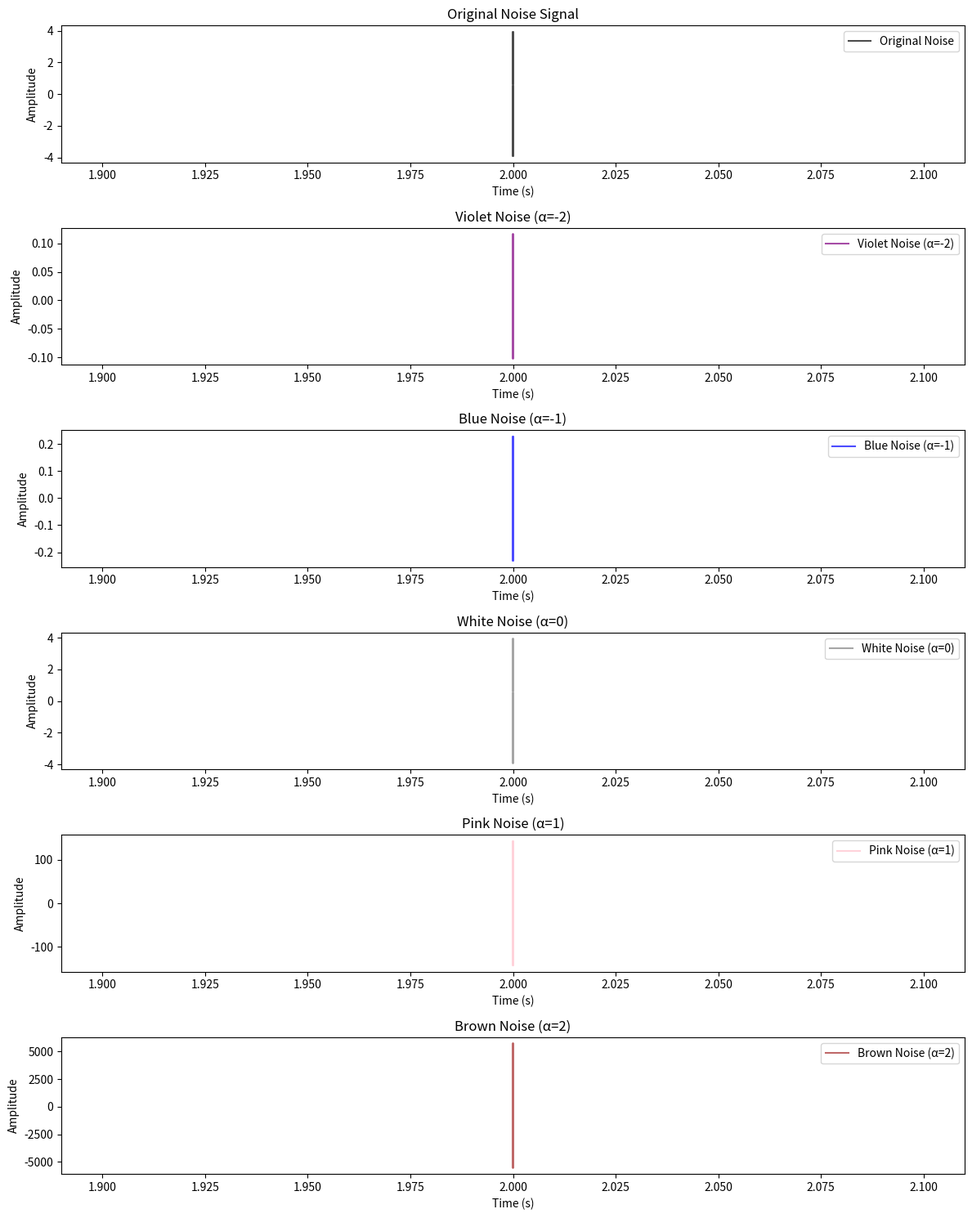

This figure's Python source: (Note: this script raises an exception after producing the figure.)
import os
from datetime import datetime
import numpy as np
import matplotlib.pyplot as plt
from scipy.fft import fft, ifft, fftfreq
import pandas as pd

# Function to extract colored noise based on alpha
def extract_colored_noise(input_noise, alpha, fs):
    N = len(input_noise)
    freqs = fftfreq(N, d=1/fs)
    spectrum = fft(input_noise)
    # Modify the spectrum for the desired power-law relationship
    modifier = np.abs(freqs)**(alpha / 2)
    modifier[0] = 0  # Avoid division by zero at DC
    modified_spectrum = spectrum * modifier
    # Transform back to time domain
    return np.real(ifft(modified_spectrum))

# Parameters
fs = 5000  # Sampling frequency in Hz
N = 10000  # Number of samples
time = np.linspace(2, N/fs, N)

# np.random.normal(0, 0.5, N)

# Generate or input the noise signal (replace this with your actual signal)
np.random.seed(42)
given_noise = np.random.randn(N)  # Example white noise signal

# Define alpha values and labels
alphas = [-2, -1, 0, 1, 2]
labels = [
    "Violet Noise (α=-2)",
    "Blue Noise (α=-1)",
    "White Noise (α=0)",
    "Pink Noise (α=1)",
    "Brown Noise (α=2)"
]
colors = ["purple", "blue", "gray", "pink", "brown"]

# Extract colored noise components
extracted_noises = [extract_colored_noise(given_noise, alpha, fs) for alpha in alphas]


# # Create output directory
# timestamp = datetime.datetime.now().strftime("%Y-%m-%d_%H-%M-%S")
# output_folder = os.path.join(
#     r"C:\Users\HP\OneDrive\Documents\Codes\python\ResearchRaw\ColouredNoise\extractNoise",
#     f".\extractNoise_{timestamp}"
# )
# os.makedirs(output_folder, exist_ok=True)

# Create output directory
# timestamp = datetime.datetime.now().strftime("%Y-%m-%d_%H-%M-%S")
# output_folder = os.path.join(
#     r"C:\Users\HP\OneDrive\Documents\Codes\python\ResearchRaw\ColouredNoise\extractNoise",
#     f".\extractNoise_{timestamp}"
# )
# os.makedirs(output_folder, exist_ok=True)

folder_path = "C:\\Users\\HP\\OneDrive\\Documents\\Codes\\python\\ResearchRaw\\ColouredNoise\\extractNoise"
now = datetime.now()
folder_name = now.strftime("%Y_%m_%d-%H_%M_%S_extractNoise")
full_folder_path = os.path.join(folder_path, folder_name)
os.makedirs(full_folder_path, exist_ok=True)

# Save extracted noises to CSV
for alpha, noise, label in zip(alphas, extracted_noises, labels):
    csv_filename = os.path.join(full_folder_path, f"noise_alpha_{alpha}.csv")
    df = pd.DataFrame({"Time (s)": time, "Amplitude": noise})
    df.to_csv(csv_filename, index=False)

# Save the plot
plt.figure(figsize=(12, 15))

# Plot original noise
plt.subplot(len(alphas) + 1, 1, 1)
plt.plot(time, given_noise, color='black', alpha=0.7, label="Original Noise")
plt.title("Original Noise Signal")
plt.xlabel("Time (s)")
plt.ylabel("Amplitude")
plt.legend()

# Plot extracted components
for i, (noise, label, color) in enumerate(zip(extracted_noises, labels, colors), start=2):
    plt.subplot(len(alphas) + 1, 1, i)
    plt.plot(time, noise, color=color, alpha=0.7, label=label)
    plt.title(label)
    plt.xlabel("Time (s)")
    plt.ylabel("Amplitude")
    plt.legend()

plt.tight_layout()
plot_filename = os.path.join(full_folder_path, "noise_analysis_plot.png")
plt.savefig(plot_filename)

# Show the plot
plt.show()

# # Save a copy of the script
# script_content = """<Place your code here for a saved copy>"""
# script_filename = os.path.join(output_folder, "script_copy.py")
# with open(script_filename, "w") as f:
#     f.write(script_content)

# Save the code itself to the same folder
# Save the code itself to the same folder
with open(os.path.join(full_folder_path, "combined_code.py"), "w") as code_file:
    code_file.write(open(__file__).read())

print(f"Analysis completed. Outputs saved in {full_folder_path}")
